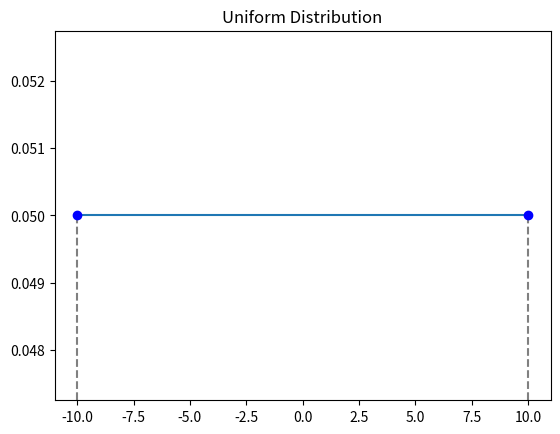

The script that saved this image:
import numpy as np
import matplotlib.pyplot as plt
from scipy.stats import norm

import statistics
a = -10
b = 10
x = np.linspace(a, b, 100)
y = np.empty(100)
y.fill(1/(b-a))
print(1/(b-a))

plt.title("Uniform Distribution")
plt.plot(x, y, label="1/(b-a)")
plt.axvline(a, ymin=0, ymax=0.5, color='gray', linestyle='dashed')
plt.axvline(b, ymin=0, ymax=0.5, color='gray', linestyle='dashed')
plt.plot(a, 0.05, 'bo')
plt.plot(b, 0.05, 'bo')
plt.show()